Run: headless pygame with SDL's dummy video driver; simulated clock (each Clock.tick advances the game by its frame time, no real sleeping); random seed 0; keys injected as events and as key.get_pressed() state; mouse plan: one left click at the window centre at the start of phase 2, then a move to the lower-right quarter at the start of phase 3.
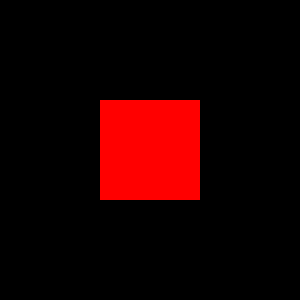
Frame 1 of 4 · flips 1–60 · no input
Frame 2 of 4 · flips 61–180 · clicked the window centre · tapped SPACE, RETURN · held RIGHT (→), D · screen unchanged from frame 1, image omitted
Frame 3 of 4 · flips 181–300 · moved the mouse to the lower-right quarter · held DOWN (↓), S · screen unchanged from frame 2, image omitted
Frame 4 of 4 · flips 301–420 · held LEFT (←), A, UP (↑), W · screen unchanged from frame 3, image omitted

The pygame program that drew these frames:

import sys

import pygame
from pygame.locals import *


pygame.init()
DISPLAYSURF = pygame.display.set_mode((300, 300))
FPS_CLOCK = pygame.time.Clock()


class Player:
    def __init__(self):
        self.rect = pygame.draw.rect(DISPLAYSURF, (255, 0, 0), (100, 100, 100, 100))

player = Player()


flag = 1

while 1:
    for event in pygame.event.get():
        if event.type == pygame.QUIT:
            pygame.quit()
            sys.exit()

        if event.type == pygame.KEYDOWN:
            if event.key == pygame.K_a:
                if flag == 1:
                    pygame.mouse.set_visible(False)
                    flag = 0
                elif flag ==0:
                    pygame.mouse.set_visible(True)
                    flag = 1
            if event.key == pygame.K_1:
                pygame.mouse.set_cursor(pygame.SYSTEM_CURSOR_ARROW)
            if event.key == pygame.K_2:
                pygame.mouse.set_cursor(pygame.SYSTEM_CURSOR_HAND)

        if event.type == pygame.MOUSEBUTTONDOWN:
           if player.rect.collidepoint(pygame.mouse.get_pos()):
               print("Mouse clicked on the Player")

        if event.type == pygame.MOUSEBUTTONUP:
            if player.rect.collidepoint(pygame.mouse.get_pos()):
                print("Mouse released on the Player")



    pygame.display.update()
    FPS_CLOCK.tick(30)
